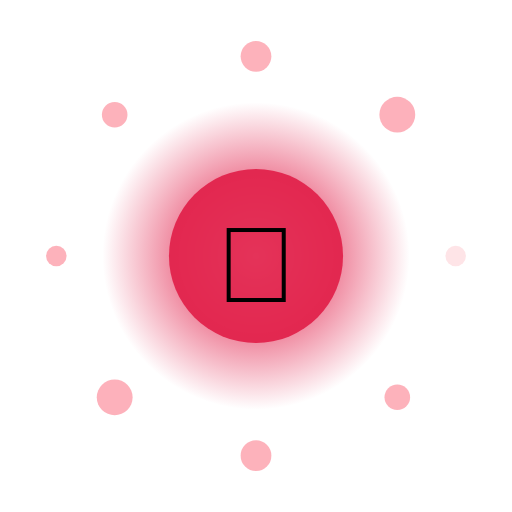
t = 0.00 s
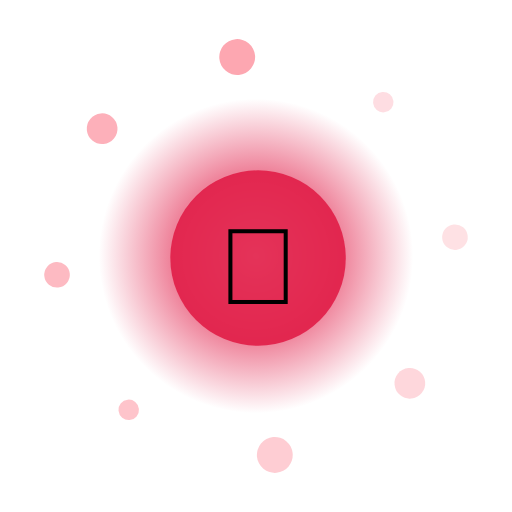
t = 1.68 s
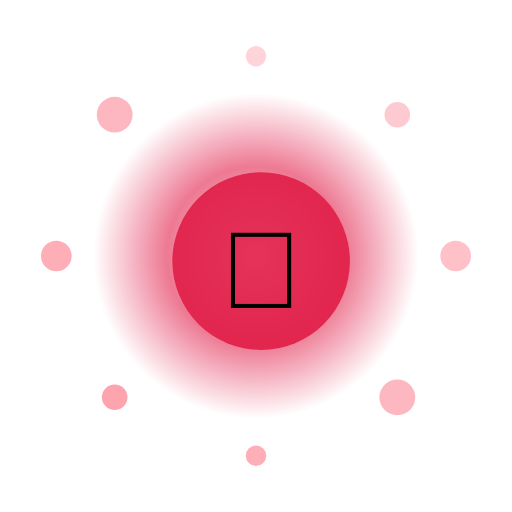
t = 3.00 s
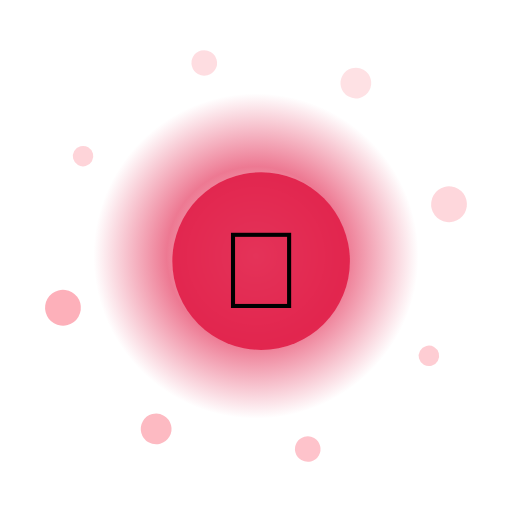
t = 5.00 s
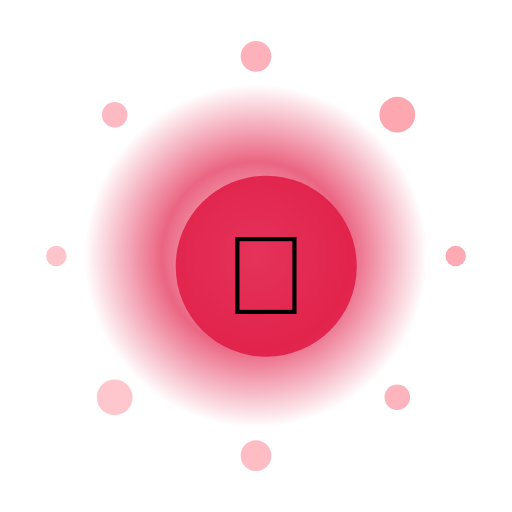
t = 6.00 s
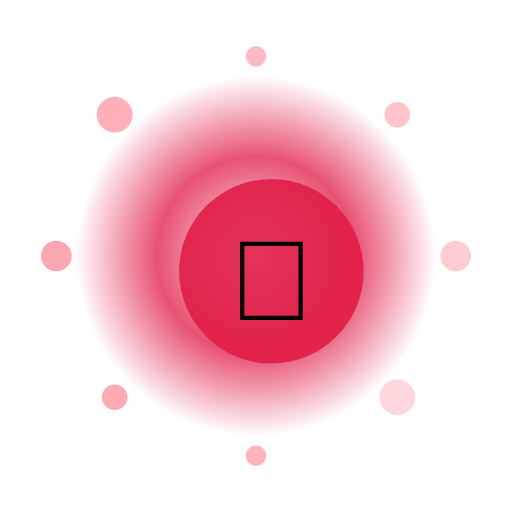
t = 9.00 s

The animated SVG that drew these frames (rendered in a browser with its animation timeline set to each time). Animation: 13 SMIL elements (animate=10,animateTransform=3); frames cover the first 9.00 s, repeats indefinitely.

<?xml version="1.0" encoding="UTF-8"?>
<svg xmlns="http://www.w3.org/2000/svg" viewBox="0 0 200 200" width="200" height="200" style="background:transparent">
  <defs>
    <radialGradient id="g280" cx="50%" cy="50%" r="50%">
      <stop offset="0%" stop-color="#FFF" stop-opacity="0.95"/>
      <stop offset="55%" stop-color="#E11D48" stop-opacity="0.85"/>
      <stop offset="100%" stop-color="#E11D48" stop-opacity="0"/>
    </radialGradient>
    <filter id="glow280" x="-50%" y="-50%" width="200%" height="200%">
      <feGaussianBlur stdDeviation="3" result="b"/>
      <feMerge><feMergeNode in="b"/><feMergeNode in="SourceGraphic"/></feMerge>
    </filter>
  </defs>

  <!-- outer rotating rays -->
  <g filter="url(#glow280)">
    <g>
      <rect x="99" y="10" width="2" height="30" fill="#FFF" opacity="0.35" transform="rotate(0 100 100)"/><rect x="99" y="10" width="2" height="30" fill="#FFF" opacity="0.35" transform="rotate(30 100 100)"/><rect x="99" y="10" width="2" height="30" fill="#FFF" opacity="0.35" transform="rotate(60 100 100)"/><rect x="99" y="10" width="2" height="30" fill="#FFF" opacity="0.35" transform="rotate(90 100 100)"/><rect x="99" y="10" width="2" height="30" fill="#FFF" opacity="0.35" transform="rotate(120 100 100)"/><rect x="99" y="10" width="2" height="30" fill="#FFF" opacity="0.35" transform="rotate(150 100 100)"/><rect x="99" y="10" width="2" height="30" fill="#FFF" opacity="0.35" transform="rotate(180 100 100)"/><rect x="99" y="10" width="2" height="30" fill="#FFF" opacity="0.35" transform="rotate(210 100 100)"/><rect x="99" y="10" width="2" height="30" fill="#FFF" opacity="0.35" transform="rotate(240 100 100)"/><rect x="99" y="10" width="2" height="30" fill="#FFF" opacity="0.35" transform="rotate(270 100 100)"/><rect x="99" y="10" width="2" height="30" fill="#FFF" opacity="0.35" transform="rotate(300 100 100)"/><rect x="99" y="10" width="2" height="30" fill="#FFF" opacity="0.35" transform="rotate(330 100 100)"/>
      <animateTransform attributeName="transform" type="rotate" from="0 100 100" to="360 100 100" dur="10.0s" repeatCount="indefinite"/>
    </g>
  </g>

  <!-- pulsing aura -->
  <circle cx="100" cy="100" r="70" fill="url(#g280)">
    <animate attributeName="r" values="60;74;60" dur="1.60s" repeatCount="indefinite"/>
    <animate attributeName="opacity" values="0.6;1;0.6" dur="1.60s" repeatCount="indefinite"/>
  </circle>

  <!-- orbiting particles -->
  <g>
    <circle cx="178.0" cy="100.0" r="4" fill="#FDA4AF" opacity="0.85"><animate attributeName="opacity" values="0.3;1;0.3" dur="1.60s" begin="0.00s" repeatCount="indefinite"/></circle><circle cx="155.2" cy="155.2" r="5" fill="#FDA4AF" opacity="0.85"><animate attributeName="opacity" values="0.3;1;0.3" dur="1.60s" begin="0.12s" repeatCount="indefinite"/></circle><circle cx="100.0" cy="178.0" r="6" fill="#FDA4AF" opacity="0.85"><animate attributeName="opacity" values="0.3;1;0.3" dur="1.60s" begin="0.24s" repeatCount="indefinite"/></circle><circle cx="44.8" cy="155.2" r="7" fill="#FDA4AF" opacity="0.85"><animate attributeName="opacity" values="0.3;1;0.3" dur="1.60s" begin="0.36s" repeatCount="indefinite"/></circle><circle cx="22.0" cy="100.0" r="4" fill="#FDA4AF" opacity="0.85"><animate attributeName="opacity" values="0.3;1;0.3" dur="1.60s" begin="0.48s" repeatCount="indefinite"/></circle><circle cx="44.8" cy="44.8" r="5" fill="#FDA4AF" opacity="0.85"><animate attributeName="opacity" values="0.3;1;0.3" dur="1.60s" begin="0.60s" repeatCount="indefinite"/></circle><circle cx="100.0" cy="22.0" r="6" fill="#FDA4AF" opacity="0.85"><animate attributeName="opacity" values="0.3;1;0.3" dur="1.60s" begin="0.72s" repeatCount="indefinite"/></circle><circle cx="155.2" cy="44.8" r="7" fill="#FDA4AF" opacity="0.85"><animate attributeName="opacity" values="0.3;1;0.3" dur="1.60s" begin="0.84s" repeatCount="indefinite"/></circle>
    <animateTransform attributeName="transform" type="rotate" from="0 100 100" to="-360 100 100" dur="12.0s" repeatCount="indefinite"/>
  </g>

  <!-- core glyph -->
  <g>
    <circle cx="100" cy="100" r="34" fill="#E11D48" opacity="0.9"/>
    <text x="100" y="118" text-anchor="middle" font-size="42" font-family="Apple Color Emoji, Segoe UI Emoji, Noto Color Emoji, sans-serif">🚀</text>
    <animateTransform attributeName="transform" type="scale" values="1;1.08;1" dur="1.60s" additive="sum" repeatCount="indefinite"/>
  </g>

  <title>Jalwa Cruiser</title>
</svg>
